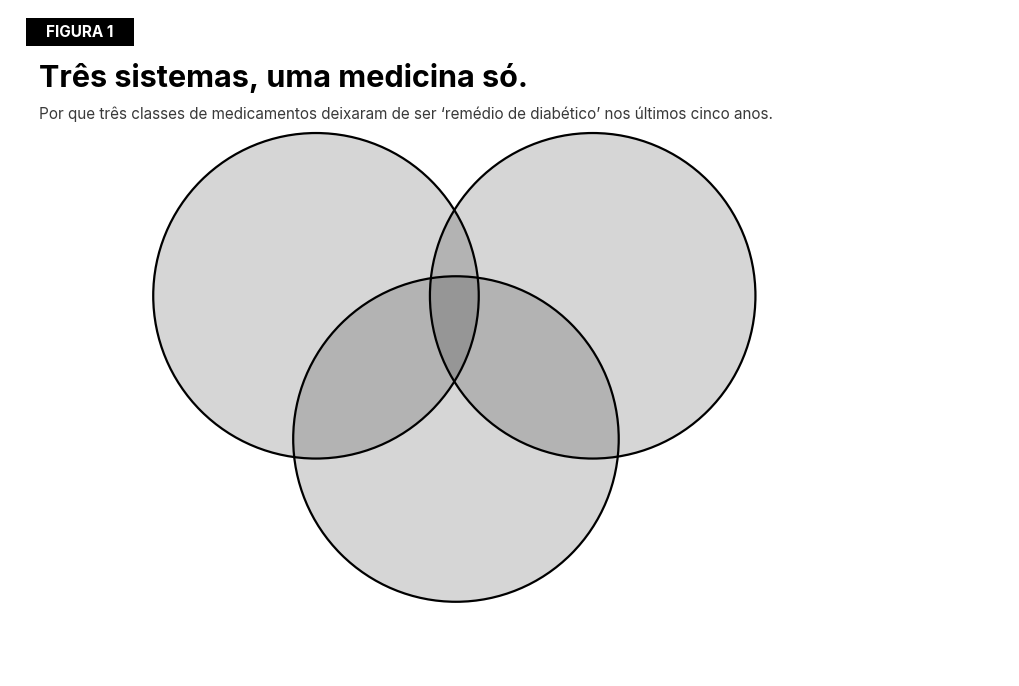

Here is the Python script that generated this plot: (Note: this script raises an exception after producing the figure.)
"""
Cap09 Fig01 (PT-BR, B&W vetorial) — Três sistemas, uma medicina só.

Diagrama de Venn com 3 círculos INTERSECTANTES (Coração, Rim, Metabolismo).
Caixa central no overlap 3-vias lista as 3 classes farmacológicas com estudos.
Caixa lateral direita ("Antes/Hoje") com leader pontilhado.

Ícones de órgãos extraídos do original e convertidos pra silhueta B&W
(via _icons/heart_t.png, kidney_t.png, metab_t.png).

Implementação: usa ax.text() sequencial para bold+regular inline (NÃO usa
mathtext que renderiza espaços extras e converte hyphens em minus signs).
"""
from pathlib import Path as _Path
import matplotlib.pyplot as plt
from matplotlib import rcParams
from matplotlib.patches import (
    Rectangle, FancyBboxPatch, Polygon, Circle, FancyArrowPatch, Ellipse
)
import matplotlib.image as mpimg
import numpy as np

rcParams["font.family"] = "sans-serif"
rcParams["font.sans-serif"] = ["Inter", "Open Sans", "DejaVu Sans"]
rcParams["axes.unicode_minus"] = False
rcParams["pdf.fonttype"] = 42
rcParams["ps.fonttype"] = 42

BG    = "#FFFFFF"
INK   = "#000000"
SOFT  = "#3A3A3A"
FOOT  = "#6A6A6A"
GRAY1 = "#9E9E9E"
GRAY2 = "#D9D9D9"
GRAY3 = "#EEEEEE"

W_IMG, H_IMG = 1536, 1024
_FIG_W = 10.0
_FIG_H = _FIG_W * H_IMG / W_IMG
fig = plt.figure(figsize=(_FIG_W, _FIG_H))
fig.patch.set_facecolor(BG)

ax = fig.add_axes([0, 0, 1, 1])
ax.set_xlim(0, W_IMG)
ax.set_ylim(H_IMG, 0)
ax.set_aspect("equal")
ax.axis("off")

# --- HELPER: text bbox em data coords (pra encadear bold + regular) ---
def text_with_width(txt, x, y, **kw):
    """Render text and return data-coord right edge (for next inline element)."""
    t = ax.text(x, y, txt, **kw)
    fig.canvas.draw()
    bbox = t.get_window_extent(renderer=fig.canvas.get_renderer())
    inv = ax.transData.inverted()
    right = inv.transform(bbox)[1][0]
    return right

# ============================================================
# CABEÇALHO
# ============================================================
ax.add_patch(Rectangle((24, 13), 191-24, 57-13, facecolor=INK, edgecolor="none"))
ax.text((24+191)/2, (13+57)/2, "FIGURA 1",
        fontsize=11, color="white", weight="bold", va="center", ha="center")

ax.text(45, 105,
        "Três sistemas, uma medicina só.",
        fontsize=22, color=INK, weight="bold", va="center", ha="left")

ax.text(45, 160,
        "Por que três classes de medicamentos deixaram de ser ‘remédio de diabético’ nos últimos cinco anos.",
        fontsize=11, color=SOFT, va="center", ha="left")

# ============================================================
# DIAGRAMA DE VENN — 3 CÍRCULOS INTERSECTANTES
# ============================================================
# Posições calibradas pra match visual do original (medidas em bbox 1536x1024)
# Originais (Cor=(479,442), Rim=(934,442), Met=(706,638) com R~270)
# Ajusto pra R menor + posições proporcionais pra caber no rodapé do source
R_VENN = 250
C_COR  = (470, 440)
C_RIM  = (895, 440)
C_MET  = (685, 660)

FILL_ALPHA = 0.16
for center in (C_COR, C_RIM, C_MET):
    ax.add_patch(Circle(center, R_VENN, facecolor=INK, edgecolor="none",
                        alpha=FILL_ALPHA, zorder=1))
for center in (C_COR, C_RIM, C_MET):
    ax.add_patch(Circle(center, R_VENN, facecolor="none", edgecolor=INK,
                        linewidth=1.6, zorder=2))

# ============================================================
# ÍCONES + LABELS DOS ÓRGÃOS
# ============================================================
ICON_DIR = _Path(__file__).resolve().parents[1] / "figuras-bw" / "_icons"

def place_icon(name, cx, cy, target_w):
    img = mpimg.imread(str(ICON_DIR / f"{name}_t.png"))
    h, w = img.shape[:2]
    scale = target_w / w
    ext_w, ext_h = target_w, h * scale
    extent = (cx - ext_w/2, cx + ext_w/2,
              cy + ext_h/2, cy - ext_h/2)
    ax.imshow(img, extent=extent, zorder=5)

# Coração — icon GRANDE pra ficar igual em tamanho ao original (~140 px wide)
ICON_OFFSET_X_COR = -60
# Heart icon menor (110 wide, h=110) e posicionado mais alto pra não tocar label
place_icon("heart",  C_COR[0]+ICON_OFFSET_X_COR, C_COR[1]-160, target_w=110)
ax.text(C_COR[0]+ICON_OFFSET_X_COR, C_COR[1]-65, "Coração",
        fontsize=16, color=INK, weight="bold",
        va="center", ha="center", zorder=6)
ax.plot([C_COR[0]+ICON_OFFSET_X_COR-70, C_COR[0]+ICON_OFFSET_X_COR+70],
        [C_COR[1]-47, C_COR[1]-47],
        color=INK, linewidth=2.0, zorder=6)

# Rim — icon GRANDE
ICON_OFFSET_X_RIM = 60
place_icon("kidney", C_RIM[0]+ICON_OFFSET_X_RIM, C_RIM[1]-140, target_w=130)
ax.text(C_RIM[0]+ICON_OFFSET_X_RIM, C_RIM[1]-50, "Rim",
        fontsize=16, color=INK, weight="bold",
        va="center", ha="center", zorder=6)
ax.plot([C_RIM[0]+ICON_OFFSET_X_RIM-35, C_RIM[0]+ICON_OFFSET_X_RIM+35],
        [C_RIM[1]-32, C_RIM[1]-32],
        color=INK, linewidth=2.0, zorder=6)

# Metabolismo — icon GRANDE embaixo
place_icon("metab", C_MET[0], C_MET[1]+90, target_w=200)
ax.text(C_MET[0], C_MET[1]+170, "Metabolismo",
        fontsize=16, color=INK, weight="bold",
        va="center", ha="center", zorder=6)
ax.plot([C_MET[0]-100, C_MET[0]+100], [C_MET[1]+185, C_MET[1]+185],
        color=INK, linewidth=2.0, zorder=6)

# ============================================================
# CAIXA CENTRAL — 3 classes farmacológicas (no centro do Venn)
# Largura aumentada pra não cortar texto
# ============================================================
# Caixa central: largura ajustada pra caber "(dapagliflozina · empagliflozina)"
cb_x, cb_y, cb_w, cb_h = 490, 370, 400, 350
ax.add_patch(FancyBboxPatch(
    (cb_x+6, cb_y+6), cb_w-12, cb_h-12,
    boxstyle="round,pad=4,rounding_size=10",
    facecolor=BG, edgecolor=INK, linewidth=1.8, zorder=10))

ENTRIES = [
    ("1", "SGLT2",
     "(dapagliflozina · empagliflozina)",
     "DAPA-HF · EMPA-KIDNEY · DELIVER"),
    ("2", "Finerenona",
     "(Firialta)",
     "FIDELIO-DKD · FIGARO-DKD · FIND-CKD"),
    ("3", "GLP-1 / GIP-GLP-1",
     "(semaglutida · tirzepatida)",
     "SELECT (2023) · retatrutida fase 2"),
]

entry_h = 105
for i, (num, title, paren, studies) in enumerate(ENTRIES):
    ey = cb_y + 28 + i*entry_h
    bx = cb_x + 32
    ax.add_patch(Circle((bx, ey + 12), 14, facecolor=INK,
                        edgecolor="none", zorder=11))
    # Number centered via baseline alignment + slight y nudge
    ax.text(bx, ey + 12, num,
            fontsize=12, color="white", weight="bold",
            va="center_baseline", ha="center", zorder=12)
    ax.text(bx + 30, ey + 6, title,
            fontsize=12.5, color=INK, weight="bold",
            va="center", ha="left", zorder=11)
    ax.text(bx + 30, ey + 32, paren,
            fontsize=9.5, color=SOFT, va="center", ha="left", zorder=11)
    ax.text(bx + 30, ey + 53, studies,
            fontsize=8, color=SOFT, style="italic",
            va="center", ha="left", zorder=11)
    if i < len(ENTRIES) - 1:
        ax.plot([cb_x + 18, cb_x + cb_w - 18],
                [ey + entry_h - 18, ey + entry_h - 18],
                color=GRAY1, linewidth=0.6, zorder=10)

# ============================================================
# CAIXA LATERAL DIREITA — Antes / Hoje
# Posicionada mais à direita pra não tocar caixa central
# ============================================================
# Side note: REAL posição do box no original (não confundir com leader)
# Box: x=1130..1420 (w=290), y=510..760 (h=250). Leader vai do canto sup-dir
# da caixa central diagonalmente até o canto sup-esq do side note.
sb_x, sb_y, sb_w, sb_h = 1130, 510, 290, 250
ax.add_patch(FancyBboxPatch(
    (sb_x+6, sb_y+6), sb_w-12, sb_h-12,
    boxstyle="round,pad=4,rounding_size=10",
    facecolor=BG, edgecolor=INK, linewidth=1.6, zorder=10))

# Leader sai do MEIO VERTICAL da borda direita da caixa central
LEADER_START = (cb_x + cb_w, cb_y + cb_h/2)
ax.add_patch(Circle(LEADER_START, 5, facecolor=INK,
                    edgecolor="none", zorder=12))
# Linha até o meio vertical da borda esquerda do side note
ax.plot([LEADER_START[0], sb_x],
        [LEADER_START[1], sb_y + sb_h/2],
        color=INK, linewidth=1.4, zorder=11)

# Side note: 2 seções "Antes" e "Hoje" separadas por divider, como no original
TXT_X = sb_x + 22
# Antes — título bold no topo, texto regular abaixo (2 linhas, fontsize 11)
y1 = sb_y + 30
ax.text(TXT_X, y1, "Antes:",
        fontsize=12, color=INK, weight="bold",
        va="center", ha="left", zorder=11)
ax.text(TXT_X, y1 + 24, "remédio de diabético.",
        fontsize=11, color=INK, va="center", ha="left", zorder=11)

# Divider entre Antes e Hoje
ax.plot([sb_x+18, sb_x+sb_w-18], [sb_y+82, sb_y+82],
        color=GRAY1, linewidth=0.7, zorder=11)

# Hoje — título bold, depois 4 linhas regulares com "sem diabetes." bold
y2 = sb_y + 105
end_b2 = text_with_width("Hoje:", TXT_X, y2,
                         fontsize=12, color=INK, weight="bold",
                         va="center", ha="left", zorder=11)
ax.text(end_b2 + 6, y2, "proteção",
        fontsize=11, color=INK, va="center", ha="left", zorder=11)
ax.text(TXT_X, y2 + 24, "cardiorrenal +",
        fontsize=11, color=INK, va="center", ha="left", zorder=11)
ax.text(TXT_X, y2 + 48, "metabólica em",
        fontsize=11, color=INK, va="center", ha="left", zorder=11)
# Última linha: "paciente " regular + "sem diabetes." bold
end_pac = text_with_width("paciente ", TXT_X, y2 + 72,
                          fontsize=11, color=INK,
                          va="center", ha="left", zorder=11)
ax.text(end_pac, y2 + 72, "sem diabetes.",
        fontsize=11, color=INK, weight="bold",
        va="center", ha="left", zorder=11)

# ============================================================
# SOURCE (rodapé) — bold "Fonte:" + texto regular com nomes em italic
# ============================================================
ax.plot([45, W_IMG-45], [905, 905], color=GRAY1, linewidth=0.7)

# Helper pra adicionar trecho regular ou italic sequencial
def src_chain(x, y, segments, fontsize=9.5):
    """segments = list of (text, style, weight). Renderiza em cadeia."""
    cur_x = x
    for text, style, weight in segments:
        right = text_with_width(text, cur_x, y,
                                fontsize=fontsize, color=FOOT,
                                weight=weight, style=style,
                                va="center", ha="left")
        cur_x = right

# Linha 1: Fonte: ensaios DAPA-HF (...), EMPA-KIDNEY (...), DELIVER (...),
src_chain(45, 935, [
    ("Fonte:", "normal", "bold"),
    (" ensaios ", "normal", "normal"),
    ("DAPA-HF", "italic", "normal"),
    (" (McMurray, NEJM 2019), ", "normal", "normal"),
    ("EMPA-KIDNEY", "italic", "normal"),
    (" (Herrington, NEJM 2023), ", "normal", "normal"),
    ("DELIVER", "italic", "normal"),
    (" (Solomon, NEJM 2022),", "normal", "normal"),
])
# Linha 2: FIDELIO-DKD (...), FIGARO-DKD (...), FIND-CKD (...), SELECT (...)
src_chain(45, 960, [
    ("FIDELIO-DKD", "italic", "normal"),
    (" (Bakris, NEJM 2020), ", "normal", "normal"),
    ("FIGARO-DKD", "italic", "normal"),
    (" (Pitt, NEJM 2021), ", "normal", "normal"),
    ("FIND-CKD", "italic", "normal"),
    (" (2025), ", "normal", "normal"),
    ("SELECT", "italic", "normal"),
    (" (Lincoff, NEJM 2023).", "normal", "normal"),
])
ax.text(45, 990, "Síntese clínica do Capítulo 9.",
        fontsize=9.5, color=FOOT, va="center", ha="left")

# ============================================================
# EXPORT
# ============================================================
out_dir = _Path(__file__).resolve().parents[1] / "figuras-bw"
out_dir.mkdir(parents=True, exist_ok=True)
pdf_path = out_dir / "Cap09_Fig01.pdf"
png_path = out_dir / "_preview_Cap09_Fig01.png"
plt.savefig(pdf_path, facecolor=BG, bbox_inches="tight", pad_inches=0.0)
plt.savefig(png_path, dpi=170, facecolor=BG, bbox_inches="tight", pad_inches=0.0)
print(f"saved → {pdf_path}")
print(f"preview → {png_path}")
